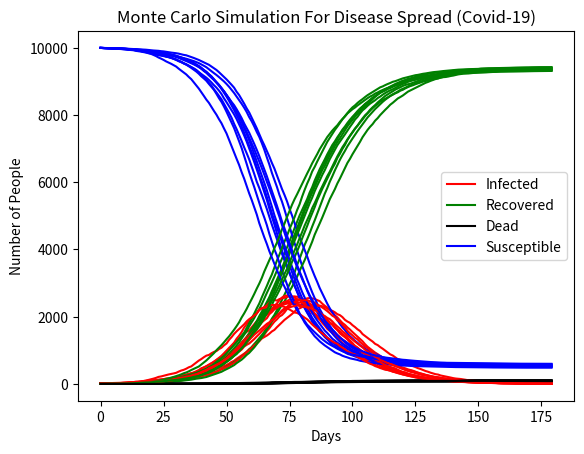

The script that saved this image:
import numpy as np
import matplotlib.pyplot as plt
import random

initial_infected = 10
population = 10000
infection_prob = 0.035
mortality_prob = 0.01
contacts_per_day = 7
days = 180
resolution_duration = 13


def simulation():
    states = np.zeros(population)
    states[:initial_infected] = 1

    susceptible = []
    infected = []
    recovered = []
    dead = []

    for _ in range(days):
        susceptible.append(np.sum(states == 0))
        infected.append(np.sum(states == 1))
        recovered.append(np.sum(states == 2))
        dead.append(np.sum(states == 3))
        new_states = states.copy()

        infected_indices = np.where(states == 1)[0]
        alive_indices = np.where(states != 3)[0]

        for i in infected_indices:
            for _ in range(contacts_per_day):
                found = False
                while not found:
                    if random.random() < 0.95:
                        offset = random.randint(-50, 50)
                        target = (i + offset) % population
                    else:
                        target = random.choice(alive_indices)
                    if states[target] != 3:
                        found = True
                if random.random() < infection_prob and states[target] == 0:
                    new_states[target] = 1

            if random.random() < 1 / resolution_duration:
                if random.random() < mortality_prob:
                    new_states[i] = 3
                else:
                    new_states[i] = 2

        states = new_states

    return susceptible, infected, recovered, dead


def plot_results():
    for i in range(10):
        susceptible, infected, recovered, dead = simulation()
        if i == 0:
            plt.plot(infected, label="Infected", color="red")
            plt.plot(recovered, label="Recovered", color="green")
            plt.plot(dead, label="Dead", color="black")
            plt.plot(susceptible, label="Susceptible", color="blue")
        else:
            plt.plot(infected, color="red")
            plt.plot(recovered, color="green")
            plt.plot(dead, color="black")
            plt.plot(susceptible, color="blue")
    plt.legend()
    plt.title("Monte Carlo Simulation For Disease Spread (Covid-19)")
    plt.xlabel("Days")
    plt.ylabel("Number of People")
    plt.show()


plot_results()
